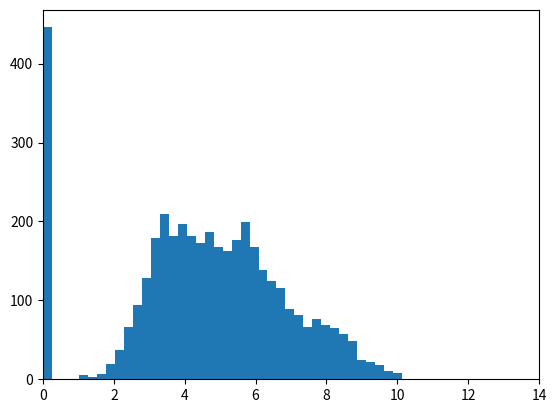

Write the Python code that produced this figure.
import numpy as np
import matplotlib.pyplot as plt
import random
import math

# Set up the simulation parameters
box_size = 10
num_agents = 20
speed = 0.05
noise = 0
radius = 0.5
time = 200
const = 10
# Set up the initial positions and velocities of the agents
positions = np.random.uniform(size=(num_agents, 2)) * box_size
velocities = np.random.uniform(size=(num_agents, 2)) * speed

# Define a function to update the velocities of the agents
def update_velocities(positions, velocities, radius, speed, noise):
    # Compute the distances between all pairs of agents
    distances = np.linalg.norm(positions[:, np.newaxis] - positions, axis=2)
    
    # Find the indices of the neighbors within the specified radius
    neighbors = np.argwhere(distances < radius)
    
    
    # Compute the average direction of the neighbors
    mean_direction = np.zeros((num_agents, 2))
    for i in range(num_agents):
        sum_direction = np.zeros(2)
        count = 0
        for j in neighbors:
            if j[0] == i:
                sum_direction += velocities[j[1]]
                count += 1
        if count > 0:
            mean_direction[i] = sum_direction / count
    
    # Add some random noise to the direction
    noise_vector = np.random.normal(size=(num_agents, 2)) * noise
    mean_direction += noise_vector
     # Normalize the direction and set the velocity of each agent
    norm = np.linalg.norm(mean_direction, axis=1)
    norm[norm == 0] = 1  # Avoid division by zero
    mean_direction /= norm[:, np.newaxis]
    for i in range(len(mean_direction)):
        if mean_direction[i][0] == 0 and mean_direction[i][1] == 0:
            velocities[i]+=noise_vector[i]
        else:
            velocities[i] = mean_direction[i] * speed + noise_vector[i]
    normv = np.linalg.norm(velocities, axis=1)
    normv[normv == 0] = 1  # Avoid division by zero
    for i in range(num_agents):
        velocities[i] = velocities[i]/normv[i] * speed
    # Normalize the direction and set the velocity of each agent
    #norm = np.linalg.norm(mean_direction, axis=1)
    #norm[norm == 0] = 1  # Avoid division by zero
    #mean_direction /= norm[:, np.newaxis]
    #for i in range(len(mean_direction)):
        #if mean_direction[i][0] == 0 and mean_direction[i][1] == 0:
            #velocities[i]=velocities[i]
        #else:
            #velocities[i] = mean_direction[i] * speed

    #for i in range(num_agents):
        #sum_direction = np.zeros(2)
        #count = 0
        #for j in neighbors:
            #if j[0] == i:
                #weight = abs(np.dot(positions[j[1]]-positions[j[0]],velocities[j[0]])/speed)
                #sum_direction += weight * velocities[j[1]]
                #count += weight
        #if count > 0:
            #mean_direction[i] = sum_direction / count
        #if mean_direction[i][0] == 0 and mean_direction[i][1] == 0 :
            #mean_direction[i]=positions[i]
    
    # Add some random noise to the direction
    #noise_vector = np.random.normal(size=(num_agents, 2)) * noise
    #mean_direction += noise_vector
    
    # Normalize the direction and set the velocity of each agent
    #norm = np.linalg.norm(mean_direction, axis=1)
    #norm[norm == 0] = 1  # Avoid division by zero
    #mean_direction /= norm[:, np.newaxis]
    #for i in range(len(mean_direction)):
        #if mean_direction[i][0] == 0 and mean_direction[i][1] == 0:
            #velocities[i]=velocities[i]
        #else:
            #velocities[i] = mean_direction[i] * speed
    
    return velocities
# Run the simulation and display the results
fig, (ax1,ax2) = plt.subplots(1,2)

disthist = np.zeros((time, num_agents))
for i in range(time):
    # Update the velocities of the agents
    velocities = update_velocities(positions, velocities, radius, speed, noise)
    
    # Update the positions of the agents


    for j in range(num_agents):
        a=10000; b=10000; c=10000; d=10000;
        if velocities[j][0]>0:
            a=(box_size-positions[j][0])/velocities[j][0]
        else:
            b=(0-positions[j][0])/velocities[j][0]

        if velocities[j][1]>0:
            c=(box_size-positions[j][1])/velocities[j][1]
        else:
            d=(0-positions[j][1])/velocities[j][1]
        weight = 0
        if a<b and a<c and a<d:
            if a<0:
                a=0
            distance = a * speed
            disthist[i][j]=distance

            weight = math.exp(-const*distance/box_size)
            sample = [0, 1]
            randomval= random.choices(sample, weights=(weight, 1-weight), k=1)
            
            if randomval[0] == 0:
                veladj = np.random.normal(size=2) * noise
                velocities[j][0]=-1*velocities[j][0]+veladj[0]
                velocities[j][1]+=veladj[1]
        elif b<c and b<d:
            if b<0:
                b=0
            distance = b * speed
            disthist[i][j]=distance

            weight = math.exp(-const*distance/box_size)
            sample = [0, 1]
            randomval= random.choices(sample, weights=(weight, 1-weight), k=1)
            if randomval[0] == 0:
                veladj = np.random.normal(size=2) * noise
                velocities[j][0]=-1*velocities[j][0]+veladj[0]
                velocities[j][1]+=veladj[1]
        elif c<d:
            if c<0:
                c=0
            distance = c * speed
            
            disthist[i][j]=distance

            weight = math.exp(-const*distance/box_size)
            sample = [0, 1]
            randomval= random.choices(sample, weights=(weight, 1-weight), k=1)
            if randomval[0] == 0:
                veladj = np.random.normal(size=2) * noise
                velocities[j][1]=-1*velocities[j][1]+veladj[0]
                velocities[j][0]+=veladj[1]
        else:
            if d<0:
                d=0
            distance = d * speed
            disthist[i][j]=distance
            weight = math.exp(-const*distance/box_size)
            sample = [0, 1]
            randomval= random.choices(sample, weights=(weight, 1-weight), k=1)
            if randomval[0] == 0:
                veladj = np.random.normal(size=2) * noise
                velocities[j][1]=-1*velocities[j][1]+veladj[0]
                velocities[j][0]+=veladj[1]
    
    positions += velocities
            
    #positions %= box_size
    
    # Plot the agents as arrows
    ax1.clear()
    ax1.quiver(positions[:, 0], positions[:, 1], velocities[:, 0], velocities[:, 1], color='red',
              units='xy', scale=0.1, headwidth=2)
    ax1.set_xlim(0, box_size)
    ax1.set_ylim(0, box_size)
    ax2.clear()
    ax2.hist(disthist[i], bins=5)
    ax2.set_xlim(0, box_size+4)
    ax2.set_ylim(0, num_agents)
    plt.pause(0.001)

#plt.show()
#plt.close()
#fig, ax = plt.subplots()
plt.show()
plt.close()
plt.hist(disthist.flatten(), bins=40)
plt.xlim(0, box_size+4)
plt.show()
